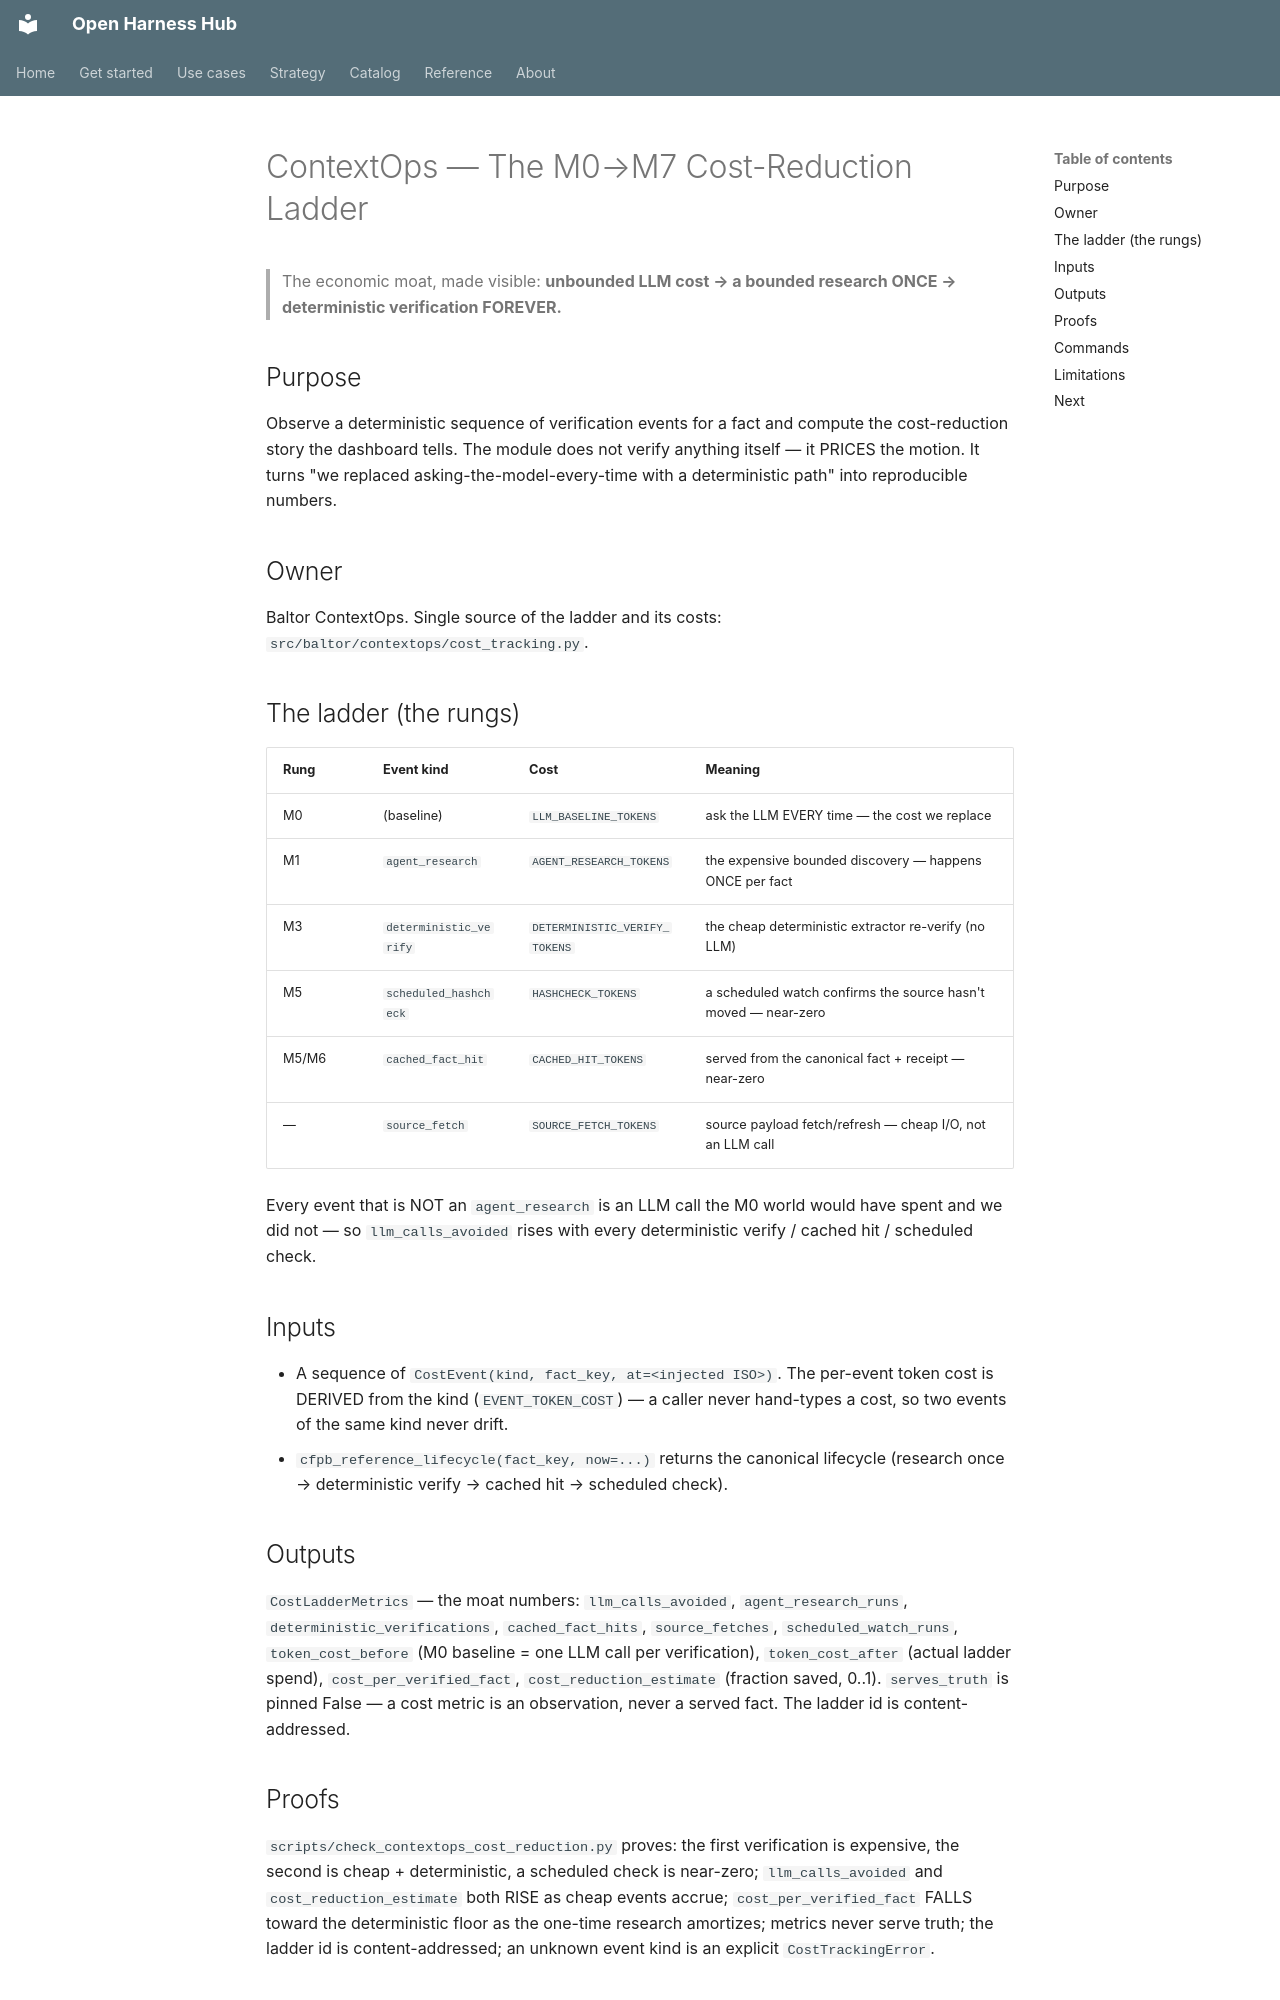

repository: Amarel-Taylor-Scott/open-harness-hub · page: contextops/cost-reduction/index.html · generator: mkdocs

# ContextOps — The M0→M7 Cost-Reduction Ladder

> The economic moat, made visible: **unbounded LLM cost → a bounded research ONCE → deterministic
> verification FOREVER.**

## Purpose

Observe a deterministic sequence of verification events for a fact and compute the cost-reduction story the
dashboard tells. The module does not verify anything itself — it PRICES the motion. It turns "we replaced
asking-the-model-every-time with a deterministic path" into reproducible numbers.

## Owner

Baltor ContextOps. Single source of the ladder and its costs: `src/baltor/contextops/cost_tracking.py`.

## The ladder (the rungs)

| Rung | Event kind | Cost | Meaning |
|---|---|---|---|
| M0 | (baseline) | `LLM_BASELINE_TOKENS` | ask the LLM EVERY time — the cost we replace |
| M1 | `agent_research` | `AGENT_RESEARCH_TOKENS` | the expensive bounded discovery — happens ONCE per fact |
| M3 | `deterministic_verify` | `DETERMINISTIC_VERIFY_TOKENS` | the cheap deterministic extractor re-verify (no LLM) |
| M5 | `scheduled_hashcheck` | `HASHCHECK_TOKENS` | a scheduled watch confirms the source hasn't moved — near-zero |
| M5/M6 | `cached_fact_hit` | `CACHED_HIT_TOKENS` | served from the canonical fact + receipt — near-zero |
| — | `source_fetch` | `SOURCE_FETCH_TOKENS` | source payload fetch/refresh — cheap I/O, not an LLM call |

Every event that is NOT an `agent_research` is an LLM call the M0 world would have spent and we did not — so
`llm_calls_avoided` rises with every deterministic verify / cached hit / scheduled check.

## Inputs

- A sequence of `CostEvent(kind, fact_key, at=<injected ISO>)`. The per-event token cost is DERIVED from the
  kind (`EVENT_TOKEN_COST`) — a caller never hand-types a cost, so two events of the same kind never drift.
- `cfpb_reference_lifecycle(fact_key, now=...)` returns the canonical lifecycle (research once → deterministic
  verify → cached hit → scheduled check).

## Outputs

`CostLadderMetrics` — the moat numbers: `llm_calls_avoided`, `agent_research_runs`,
`deterministic_verifications`, `cached_fact_hits`, `source_fetches`, `scheduled_watch_runs`,
`token_cost_before` (M0 baseline = one LLM call per verification), `token_cost_after` (actual ladder spend),
`cost_per_verified_fact`, `cost_reduction_estimate` (fraction saved, 0..1). `serves_truth` is pinned False — a
cost metric is an observation, never a served fact. The ladder id is content-addressed.
